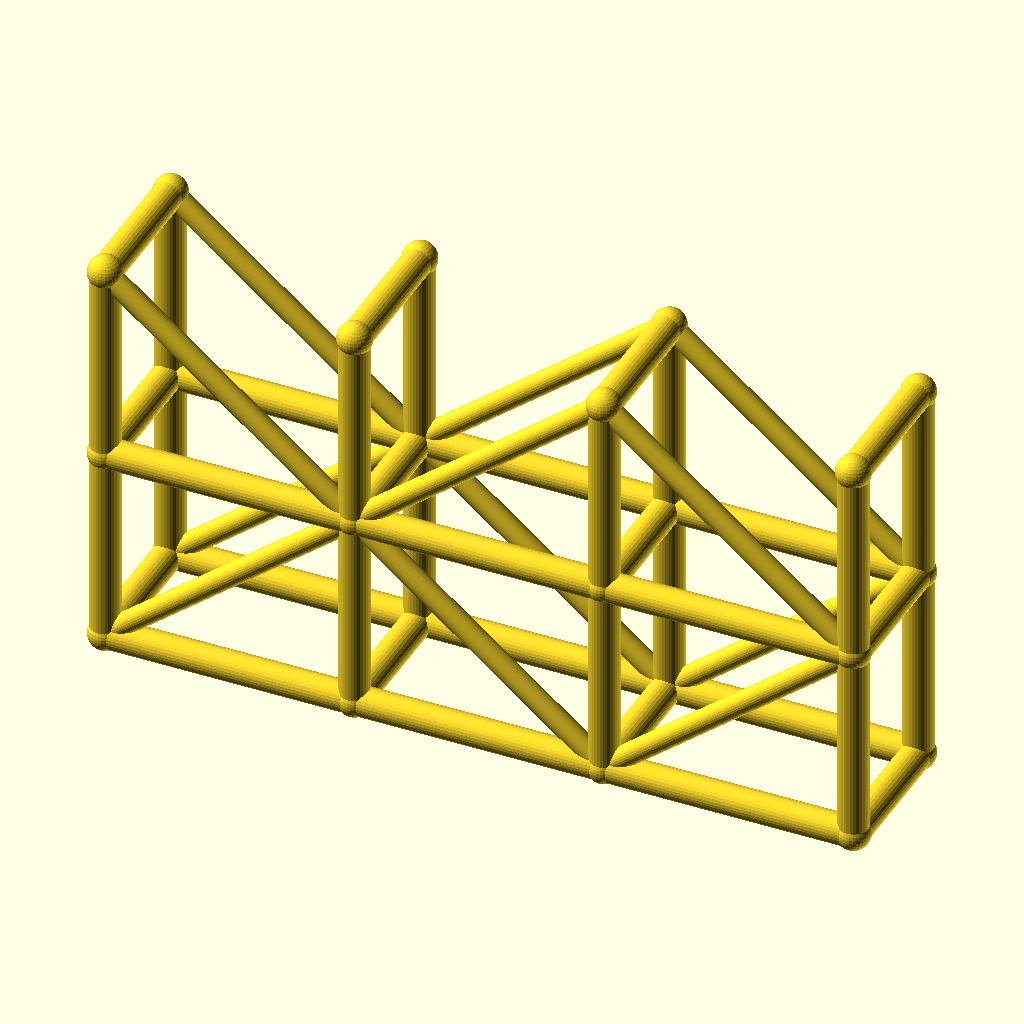
Cell 1: rendered with the file's own defaults.
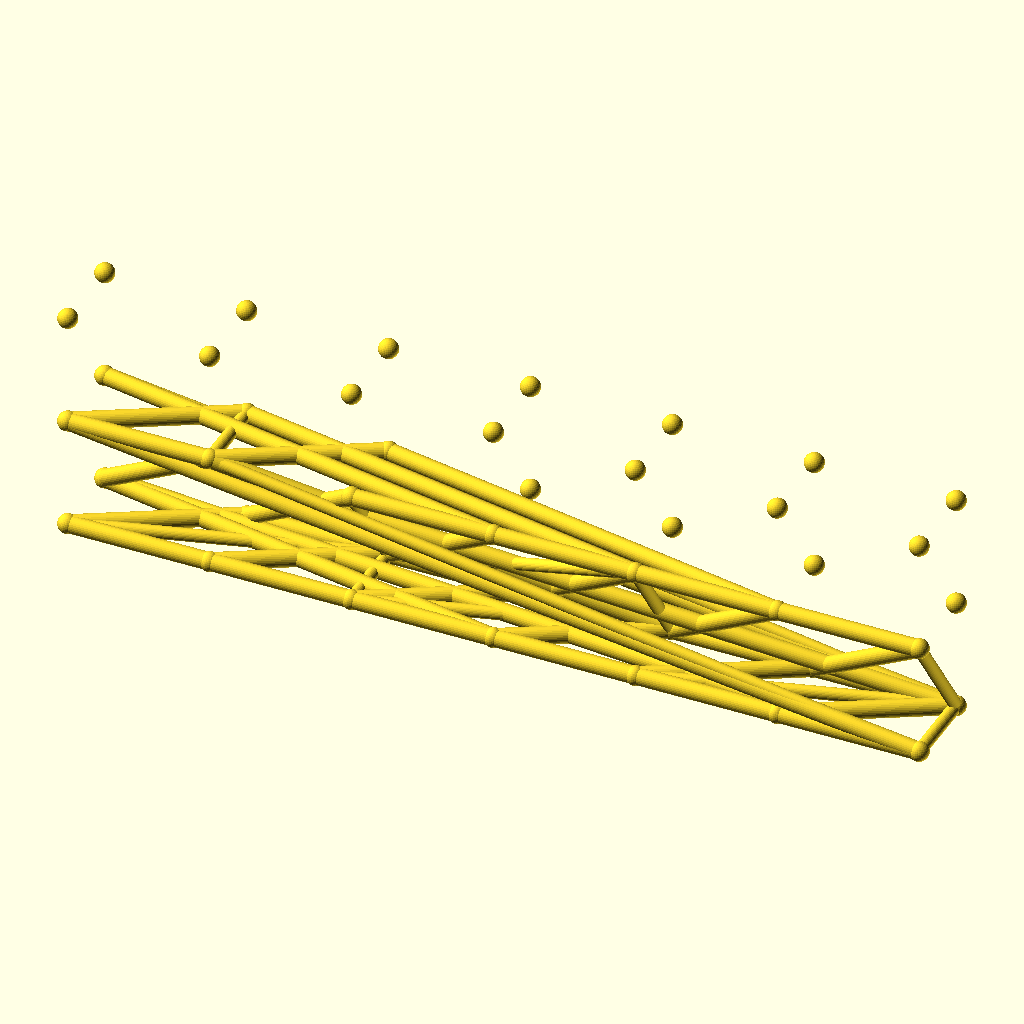
Cell 2: the same model with spans = 6.
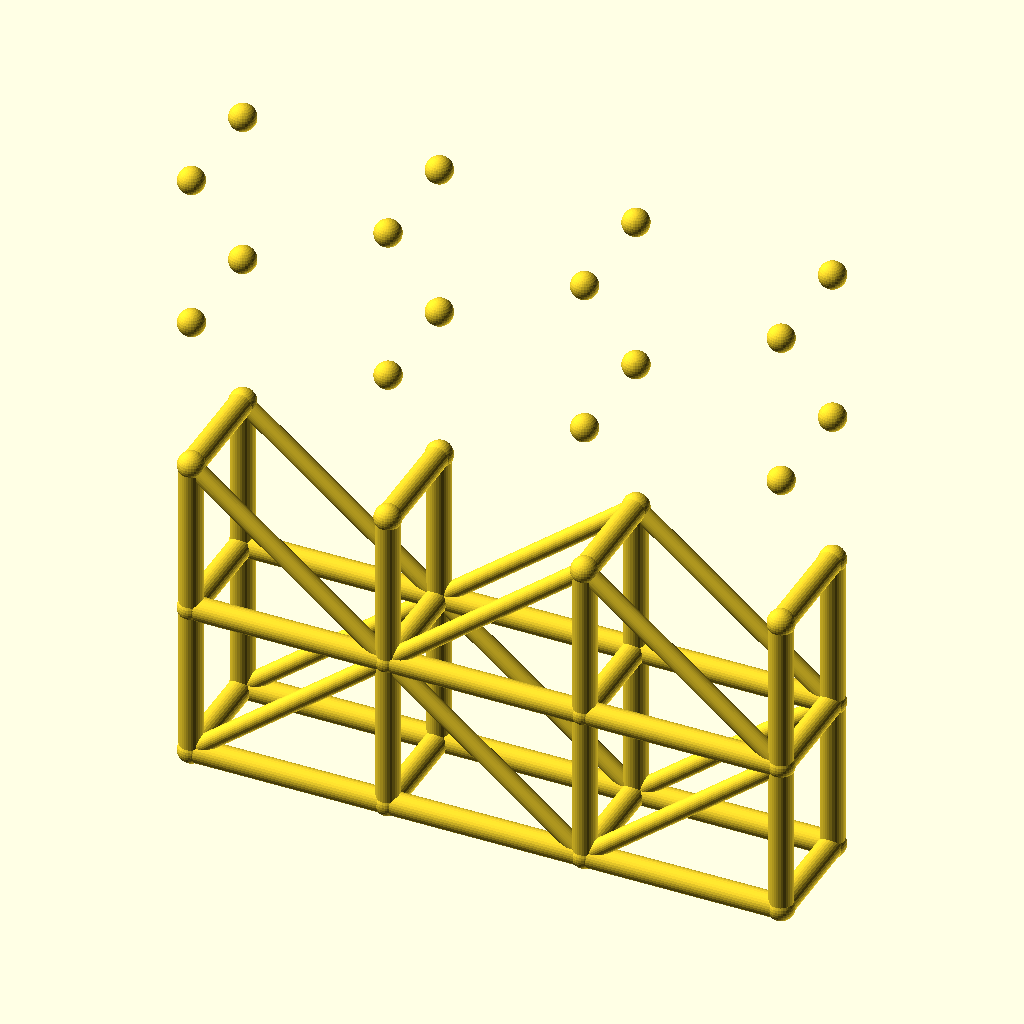
Cell 3: the same model with levels = 4.
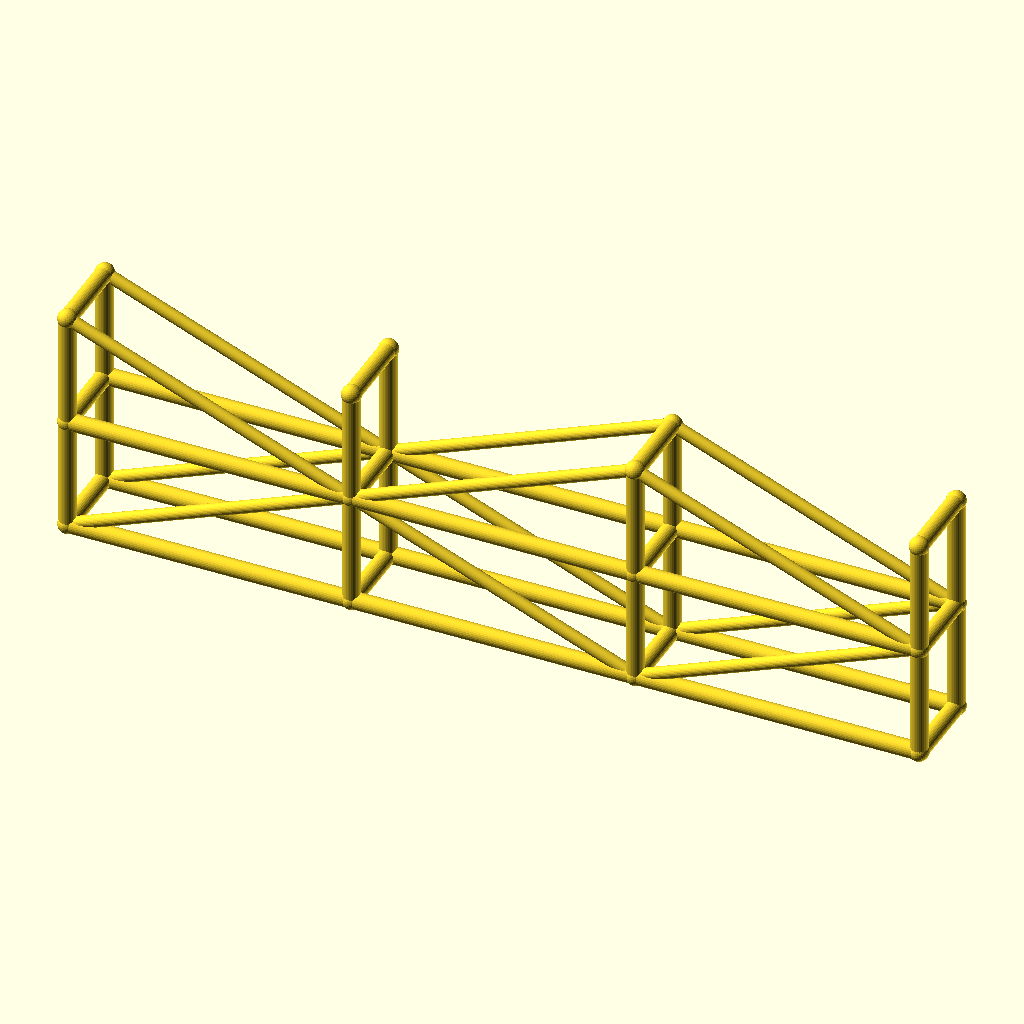
Cell 4: bay_l = 100 (everything else at default).
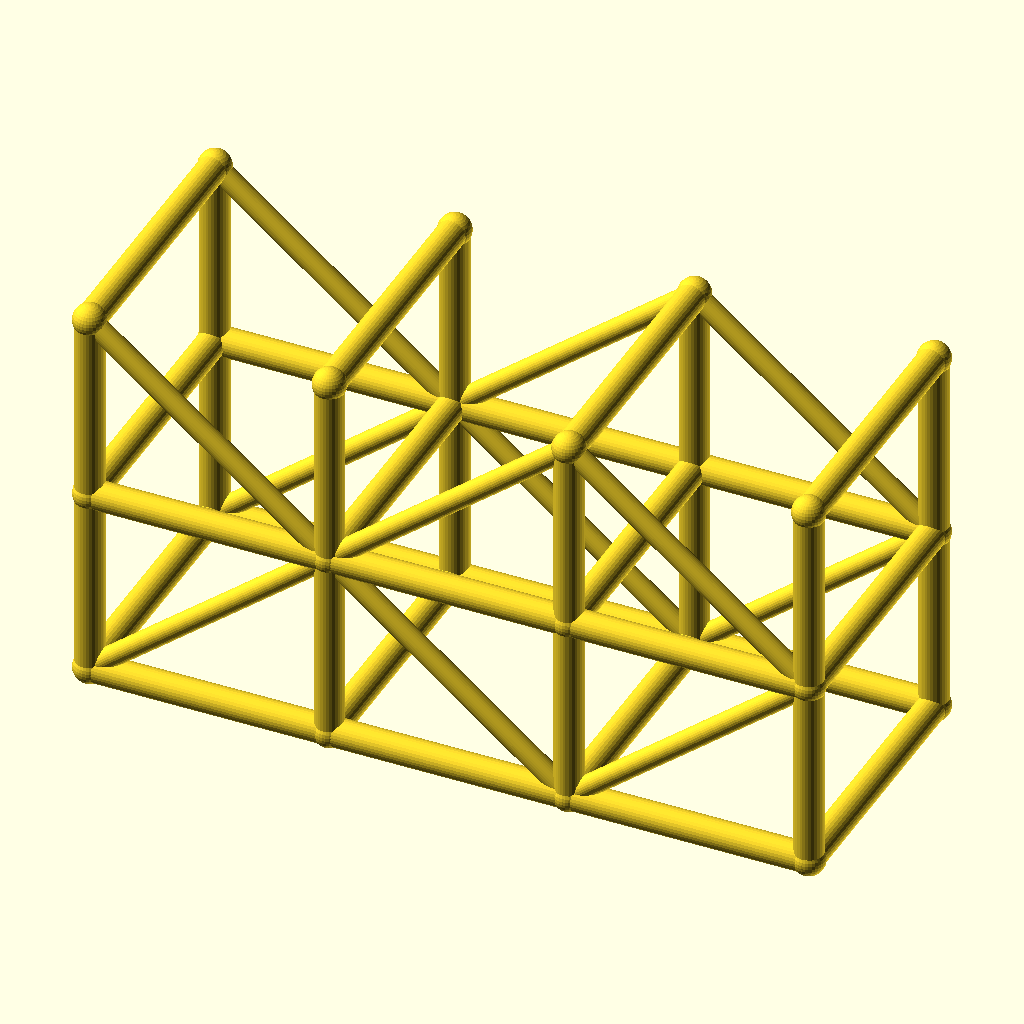
Cell 5 — tower_w set to 56, the other parameters unchanged.
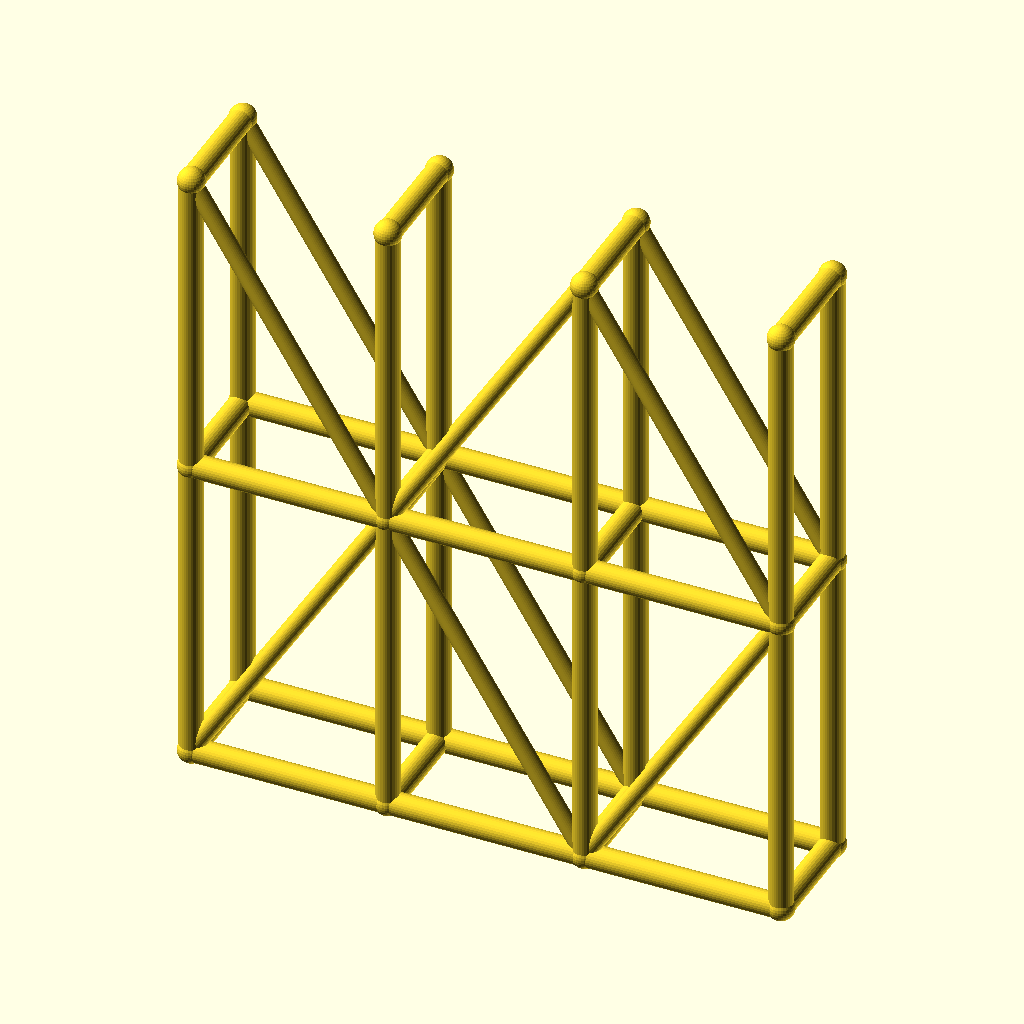
Cell 6: the same model with lift_h = 80.
The same orthographic view direction (rotation 55°, 0°, 25°; colour scheme Cornfield) for every cell, with the view re-fitted per cell, so scale and position can differ between cells.
The OpenSCAD source (optional_data/data/wire3/scaffold/scene_0115.scad):
$fn = 32;

// ----------------------------------------------------------------------
// Scaffold tower: 3 spans x 2 lifts
// ----------------------------------------------------------------------

// --- parameters (mm) ---
spans = 3;                // spans along X
levels = 2;               // lift levels
bay_l = 50;               // span length, X
tower_w = 28;             // tower width, Y
lift_h = 40;              // lift height, Z
post_r = 3;               // post and ledger radius
brace_r = 2.2;            // diagonal brace radius
joint_r = 3.4;            // joint ball radius

bbox_x = spans * bay_l + 2 * joint_r;  // overall X, joints included
bbox_y = tower_w + 2 * joint_r;  // overall Y, joints included
bbox_z = levels * lift_h + 2 * joint_r;  // overall Z, joints included
post_d = 2 * post_r;  // post stock diameter
brace_d = 2 * brace_r;  // brace stock diameter
tower_l = spans * bay_l;  // tower footprint length
tower_h = levels * lift_h;  // tower height
nodes = [for (lvl = [0 : levels], side = [0, 1], st = [0 : spans]) [st * bay_l, side * tower_w, lvl * lift_h]];

module member(a, b, r) {
  /* round stock from joint a to joint b, ends buried in the joint balls */
  d = b - a;
  length = norm(d);
  translate(a) rotate([0, acos(d[2] / length), atan2(d[1], d[0])])
    cylinder(h = length, r = r);
}

module joint(p, r) {
  /* ball at the joint centre, fatter than every member meeting there */
  translate(p) sphere(r = r);
}

/* members - each call is one graph edge */
member(nodes[0], nodes[8], post_r);
member(nodes[1], nodes[9], post_r);
member(nodes[2], nodes[10], post_r);
member(nodes[3], nodes[11], post_r);
member(nodes[0], nodes[1], post_r);
member(nodes[1], nodes[2], post_r);
member(nodes[2], nodes[3], post_r);
member(nodes[4], nodes[12], post_r);
member(nodes[5], nodes[13], post_r);
member(nodes[6], nodes[14], post_r);
member(nodes[7], nodes[15], post_r);
member(nodes[4], nodes[5], post_r);
member(nodes[5], nodes[6], post_r);
member(nodes[6], nodes[7], post_r);
member(nodes[8], nodes[16], post_r);
member(nodes[9], nodes[17], post_r);
member(nodes[10], nodes[18], post_r);
member(nodes[11], nodes[19], post_r);
member(nodes[8], nodes[9], post_r);
member(nodes[9], nodes[10], post_r);
member(nodes[10], nodes[11], post_r);
member(nodes[12], nodes[20], post_r);
member(nodes[13], nodes[21], post_r);
member(nodes[14], nodes[22], post_r);
member(nodes[15], nodes[23], post_r);
member(nodes[12], nodes[13], post_r);
member(nodes[13], nodes[14], post_r);
member(nodes[14], nodes[15], post_r);
member(nodes[0], nodes[4], post_r);
member(nodes[1], nodes[5], post_r);
member(nodes[2], nodes[6], post_r);
member(nodes[3], nodes[7], post_r);
member(nodes[8], nodes[12], post_r);
member(nodes[9], nodes[13], post_r);
member(nodes[10], nodes[14], post_r);
member(nodes[11], nodes[15], post_r);
member(nodes[16], nodes[20], post_r);
member(nodes[17], nodes[21], post_r);
member(nodes[18], nodes[22], post_r);
member(nodes[19], nodes[23], post_r);
member(nodes[0], nodes[9], brace_r);
member(nodes[9], nodes[2], brace_r);
member(nodes[2], nodes[11], brace_r);
member(nodes[4], nodes[13], brace_r);
member(nodes[13], nodes[6], brace_r);
member(nodes[6], nodes[15], brace_r);
member(nodes[16], nodes[9], brace_r);
member(nodes[9], nodes[18], brace_r);
member(nodes[18], nodes[11], brace_r);
member(nodes[20], nodes[13], brace_r);
member(nodes[13], nodes[22], brace_r);
member(nodes[22], nodes[15], brace_r);

/* joint balls */
for (p = nodes) joint(p, joint_r);
Customizer parameters (derived from the source; name, type, default, range or options):
spans: number, default 3
levels: number, default 2
bay_l: number, default 50
tower_w: number, default 28
lift_h: number, default 40
post_r: number, default 3
brace_r: number, default 2.2
joint_r: number, default 3.4
